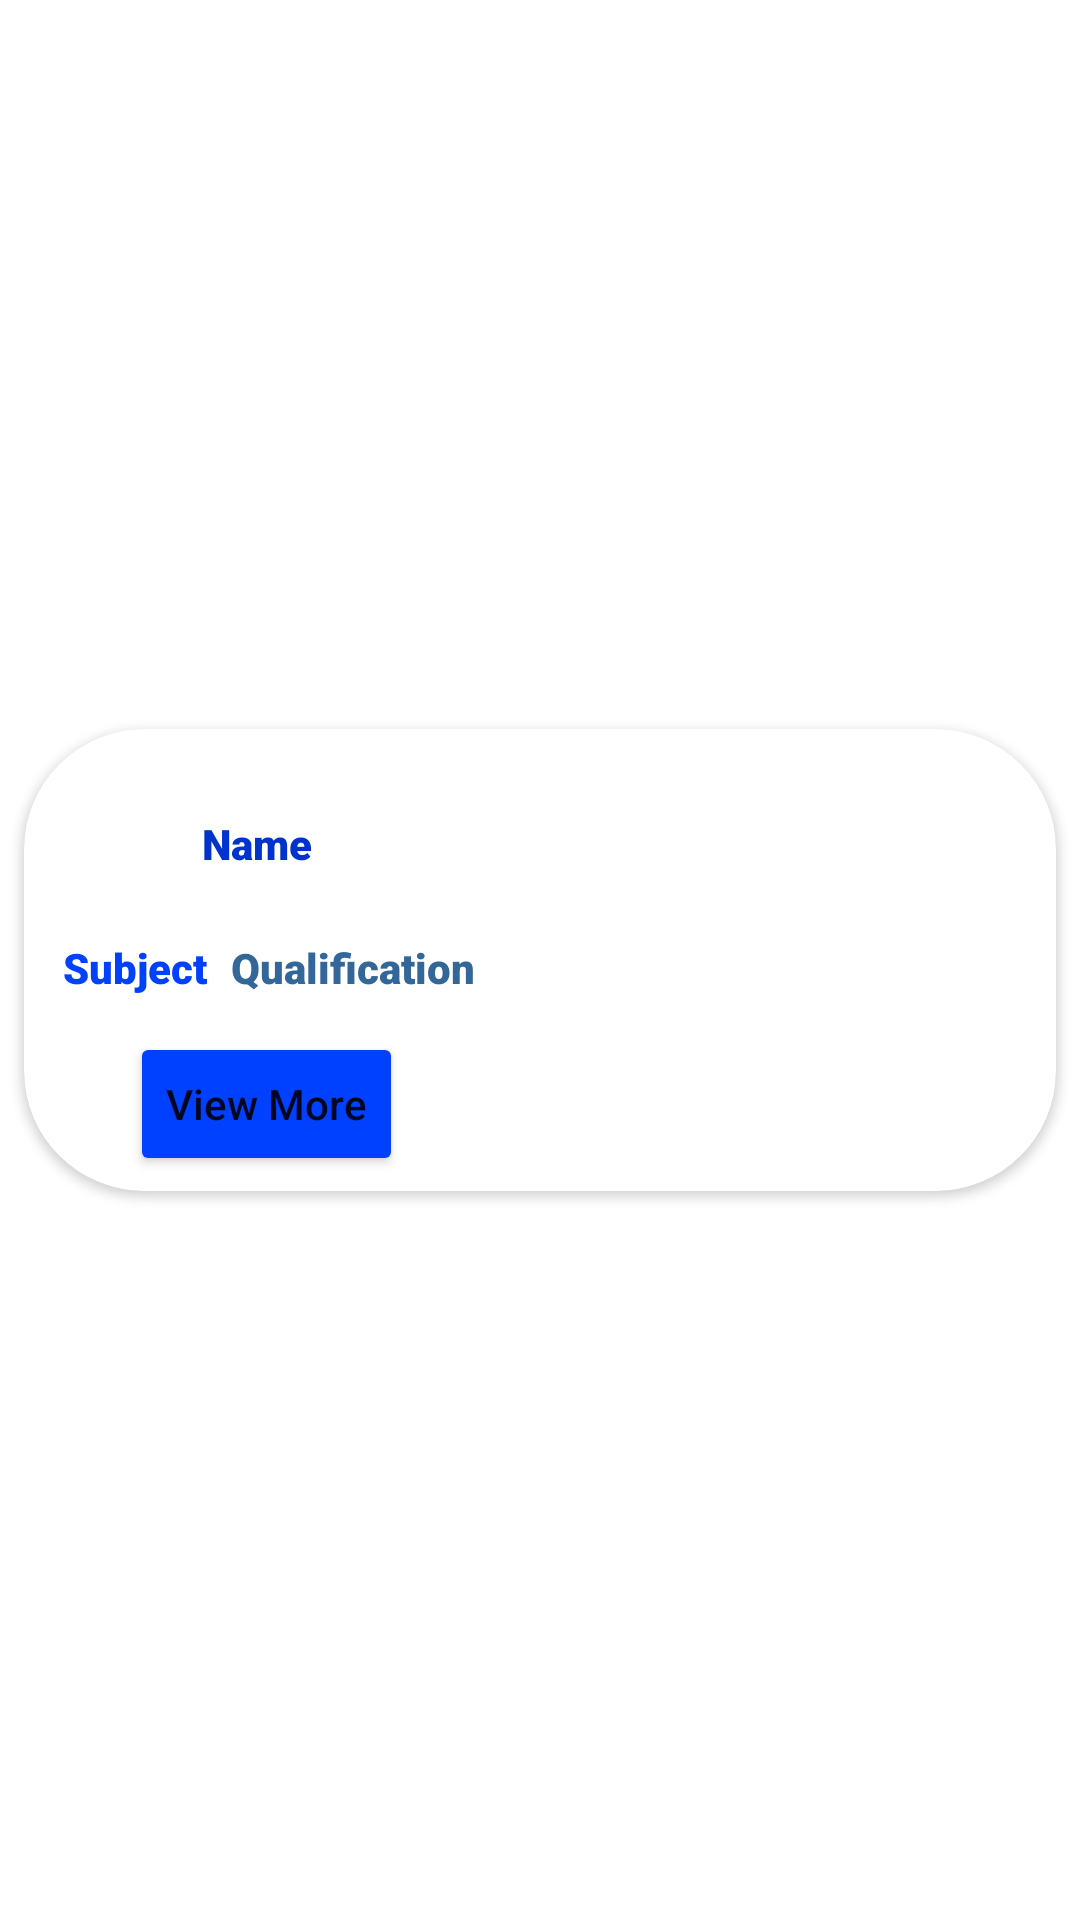

Write the Android layout XML for this screen, with the resource values it uses.
<!-- AndroidManifest.xml: application theme Theme.PhysicsWallahDemoApp -->
<!-- res/layout/custom_list_layout.xml -->
<?xml version="1.0" encoding="utf-8"?>
<androidx.constraintlayout.widget.ConstraintLayout xmlns:android="http://schemas.android.com/apk/res/android"
    xmlns:tools="http://schemas.android.com/tools"
    android:layout_width="match_parent"
    android:layout_height="wrap_content"
    xmlns:app="http://schemas.android.com/apk/res-auto">

    <androidx.cardview.widget.CardView
        android:layout_width="match_parent"
        android:layout_height="wrap_content"
        android:layout_marginStart="8dp"
        android:layout_marginTop="8dp"
        android:layout_marginEnd="8dp"
        android:layout_marginBottom="8dp"
        app:cardCornerRadius="40dp"
        app:layout_constraintBottom_toBottomOf="parent"
        app:layout_constraintEnd_toEndOf="parent"
        app:layout_constraintStart_toStartOf="parent"
        app:layout_constraintTop_toTopOf="parent">

        <androidx.constraintlayout.widget.ConstraintLayout
            android:layout_width="match_parent"
            android:layout_height="wrap_content">

            <TextView
                android:id="@+id/tvName"
                android:layout_width="wrap_content"
                android:layout_height="wrap_content"
                android:layout_marginTop="10dp"
                android:fontFamily="sans-serif-black"
                android:elevation="3dp"
                android:text="@string/name"
                android:textColor="@color/niceblue"
                app:layout_constraintBottom_toTopOf="@+id/linearLayout"
                app:layout_constraintEnd_toEndOf="@+id/linearLayout"
                app:layout_constraintStart_toStartOf="@+id/linearLayout"
                app:flow_horizontalBias="0.0"
                app:layout_constraintTop_toTopOf="parent" />

            <LinearLayout
                android:id="@+id/linearLayout"
                android:layout_width="wrap_content"
                android:layout_height="wrap_content"
                android:layout_marginStart="5dp"
                android:layout_marginTop="5dp"
                android:orientation="horizontal"
                app:layout_constraintBottom_toBottomOf="parent"
                app:layout_constraintStart_toStartOf="parent"
                app:layout_constraintTop_toTopOf="parent">

                <TextView
                    android:id="@+id/tvSubject"
                    android:layout_width="match_parent"
                    android:layout_height="wrap_content"
                    android:elevation="3dp"
                    android:layout_marginStart="8dp"
                    android:layout_marginTop="4dp"
                    android:fontFamily="sans-serif-black"
                    android:textColor="@color/sweetblue"
                    android:layout_marginBottom="4dp"
                    android:text="@string/subject"
                    app:layout_constraintBottom_toBottomOf="parent"
                    app:layout_constraintStart_toStartOf="@+id/textView"
                    app:layout_constraintTop_toBottomOf="@+id/textView" />

                <TextView
                    android:id="@+id/tvQualification"
                    android:layout_width="match_parent"
                    android:layout_height="wrap_content"
                    android:layout_marginStart="8dp"
                    android:elevation="3dp"
                    android:layout_marginTop="4dp"
                    android:textColor="@color/comicBlue"
                    android:fontFamily="sans-serif-black"
                    android:layout_marginBottom="4dp"
                    android:text="@string/qualification"
                    app:layout_constraintBottom_toBottomOf="parent"
                    app:layout_constraintStart_toStartOf="@+id/textView"
                    app:layout_constraintTop_toBottomOf="@+id/textView" />

            </LinearLayout>

            <Button
                android:id="@+id/viewMore"
                android:layout_width="wrap_content"
                android:layout_height="wrap_content"
                android:text="@string/view_more"
                android:textAllCaps="false"
                android:backgroundTint="@color/spicyBlue"
                app:layout_constraintBottom_toBottomOf="parent"
                android:elevation="4dp"
                app:layout_constraintEnd_toEndOf="@+id/linearLayout"
                app:layout_constraintStart_toStartOf="@+id/linearLayout"
                app:layout_constraintTop_toBottomOf="@+id/linearLayout"
                android:layout_marginTop="8dp"
                android:layout_marginStart="6dp"
                android:layout_marginBottom="5dp"
                app:flow_verticalBias="0.0" />

            <ImageView
                android:id="@+id/profileImage"
                android:layout_width="110dp"
                android:layout_height="110dp"
                android:elevation="8dp"
                android:layout_marginTop="10dp"
                android:layout_marginEnd="10dp"
                android:layout_marginBottom="10dp"
                android:src="@drawable/ic_launcher_background"
                app:layout_constraintBottom_toBottomOf="parent"
                app:layout_constraintEnd_toEndOf="parent"
                app:layout_constraintTop_toTopOf="parent"
                app:flow_verticalBias="0.0"/>

        </androidx.constraintlayout.widget.ConstraintLayout>

    </androidx.cardview.widget.CardView>

</androidx.constraintlayout.widget.ConstraintLayout>
<!-- resources referenced by this layout -->
<resources>
  <color name="comicBlue">#336699</color>
  <color name="niceblue">#0033CC</color>
  <color name="spicyBlue">#0040ff</color>
  <color name="sweetblue">#0040ff</color>
  <string name="name">Name</string>
  <string name="qualification">Qualification</string>
  <string name="subject">Subject</string>
  <string name="view_more">View More</string>
  <style name="Theme.PhysicsWallahDemoApp" parent="Theme.MaterialComponents.DayNight.DarkActionBar">
          
          <item name="colorPrimary">@color/purple_500</item>
          <item name="colorPrimaryVariant">@color/purple_700</item>
          <item name="colorOnPrimary">@color/white</item>
          
          <item name="colorSecondary">@color/teal_200</item>
          <item name="colorSecondaryVariant">@color/teal_700</item>
          <item name="colorOnSecondary">@color/black</item>
          
          <item name="android:statusBarColor" tools:targetApi="l">?attr/colorPrimaryVariant</item>
          
      </style>
  <color name="purple_500">#FF6200EE</color>
  <color name="purple_700">#FF3700B3</color>
  <color name="white">#FFFFFFFF</color>
  <color name="teal_200">#FF03DAC5</color>
  <color name="teal_700">#FF018786</color>
  <color name="black">#FF000000</color>
</resources>
